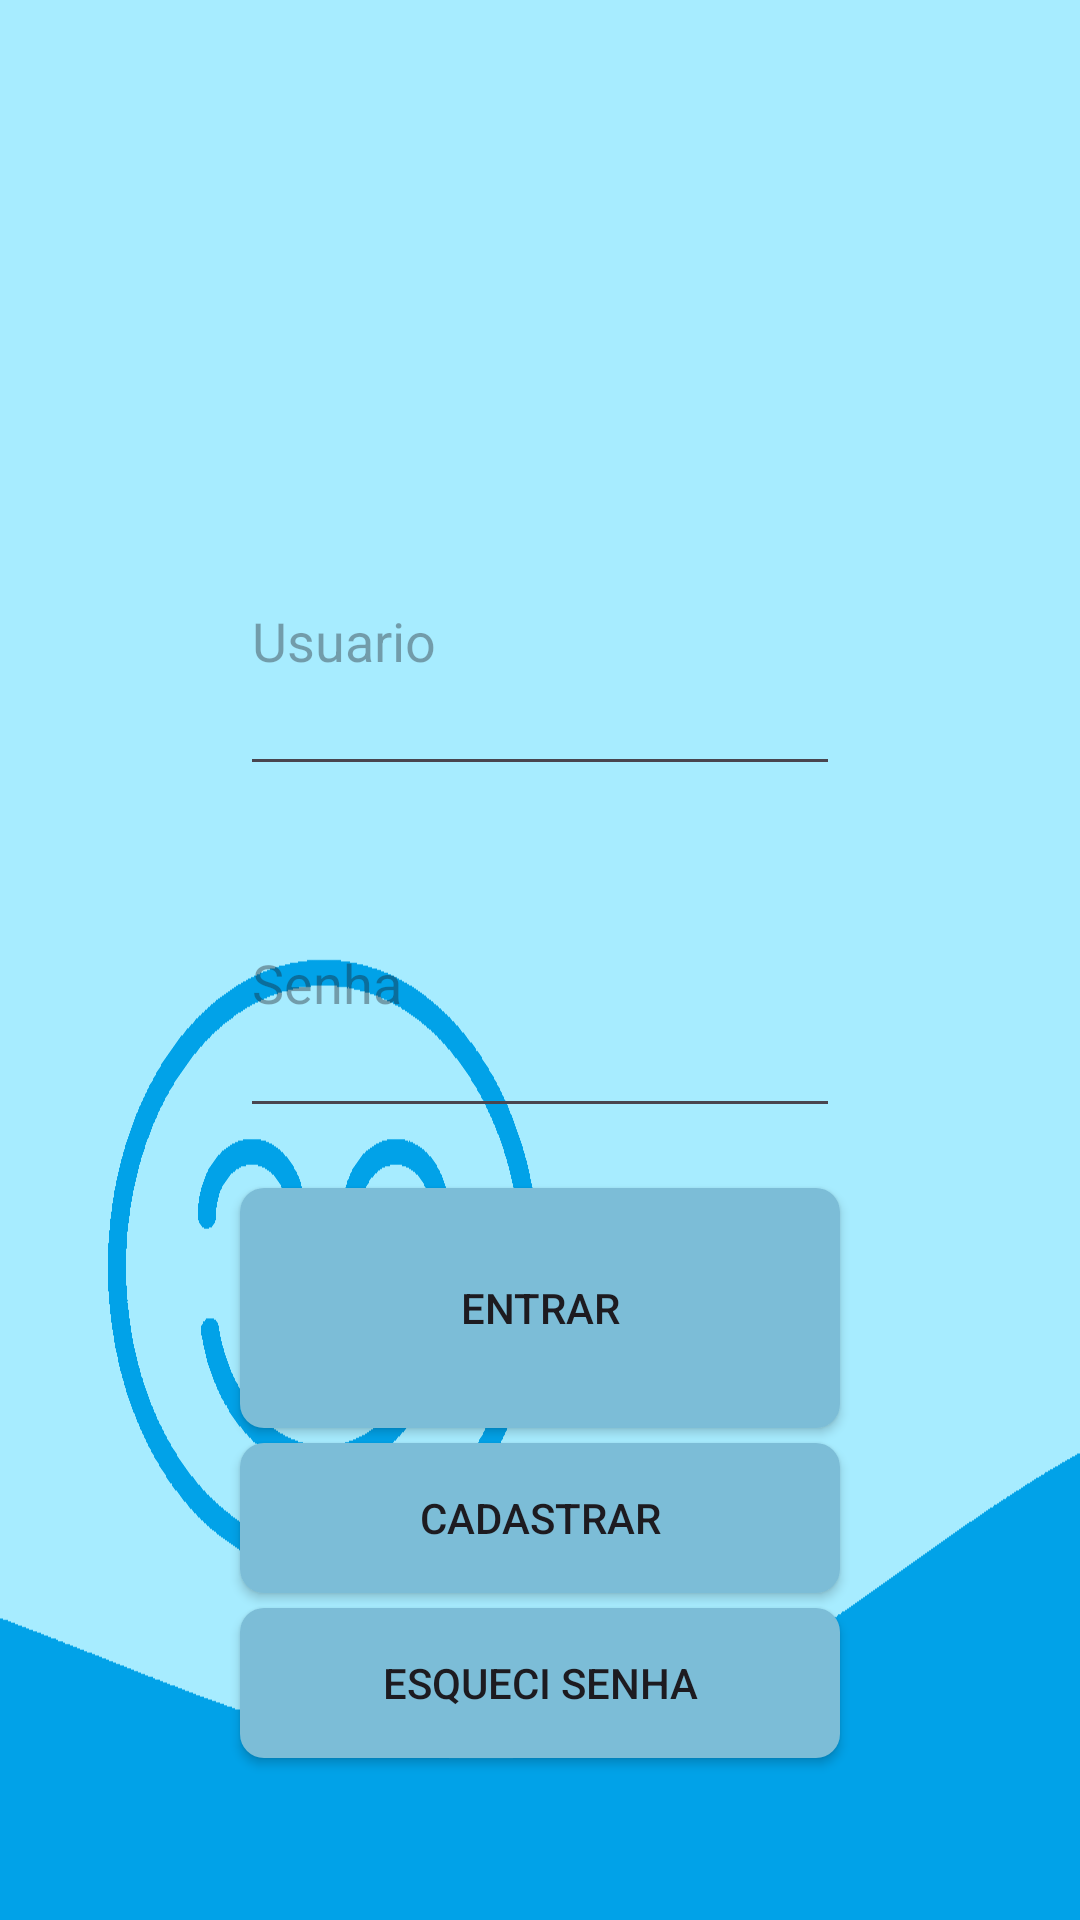

Here is an Android app screen rendered from its layout file. Give the layout XML and the strings, colors and styles it references.
<!-- AndroidManifest.xml: application theme Theme.SoninhoTech -->
<!-- res/layout/login_activity.xml -->
<?xml version="1.0" encoding="utf-8"?>
<androidx.constraintlayout.widget.ConstraintLayout xmlns:android="http://schemas.android.com/apk/res/android"
    android:layout_width="match_parent"
    android:layout_height="match_parent"
    android:background="@drawable/background_720"
    xmlns:app="http://schemas.android.com/apk/res-auto">

    <EditText
        android:id="@+id/login_usuario"
        android:layout_width="200dp"
        android:layout_height="100dp"
        android:hint="@string/user"
        android:textColor="@color/text"
        android:autofillHints="AUTOFILL_HINT_USERNAME"
        android:inputType="textPersonName"
        app:layout_constraintStart_toStartOf="parent"
        app:layout_constraintEnd_toEndOf="parent"
        app:layout_constraintTop_toTopOf="parent"
        app:layout_constraintBottom_toBottomOf="parent"
        app:layout_constraintVertical_bias="0.3" />

    <EditText
        android:id="@+id/login_senha"
        android:layout_width="200dp"
        android:layout_height="100dp"
        android:hint="@string/password"
        android:textColor="@color/text"
        android:autofillHints="AUTOFILL_HINT_PASSWORD"
        android:inputType="textPassword"
        app:layout_constraintStart_toStartOf="parent"
        app:layout_constraintEnd_toEndOf="parent"
        app:layout_constraintTop_toBottomOf="@id/login_usuario"
        app:layout_constraintBottom_toBottomOf="parent"
        app:layout_constraintVertical_bias="0.05"
        />

    <Button
        android:id="@+id/login_botao"
        android:layout_width="200dp"
        android:layout_height="80dp"
        android:layout_marginTop="20dp"
        android:text="@string/login"
        android:background="@drawable/ripple"
        app:layout_constraintStart_toStartOf="parent"
        app:layout_constraintEnd_toEndOf="parent"
        app:layout_constraintTop_toBottomOf="@id/login_senha" />

    <Button
        android:id="@+id/cadastro_botao"
        android:layout_width="200dp"
        android:layout_height="50dp"
        android:layout_marginTop="5dp"
        android:text="@string/register"
        android:background="@drawable/ripple"
        app:layout_constraintStart_toStartOf="parent"
        app:layout_constraintEnd_toEndOf="parent"
        app:layout_constraintTop_toBottomOf="@id/login_botao" />

    <Button
        android:id="@+id/esqueci_senha_botao"
        android:layout_width="200dp"
        android:layout_height="50dp"
        android:layout_marginTop="5dp"
        android:text="@string/forgot_pw"
        android:background="@drawable/ripple"
        app:layout_constraintStart_toStartOf="parent"
        app:layout_constraintEnd_toEndOf="parent"
        app:layout_constraintTop_toBottomOf="@id/cadastro_botao" />

</androidx.constraintlayout.widget.ConstraintLayout>
<!-- resources referenced by this layout -->
<resources>
  <color name="text">#000000</color>
  <!-- drawable background_720: png bitmap (drawable, 14442 bytes) -->
  <!-- drawable ripple (drawable) -->
  <?xml version="1.0" encoding="utf-8"?>
  <ripple xmlns:android="http://schemas.android.com/apk/res/android"
      android:color="@color/button">
      <item>
          <shape android:shape="rectangle">
              <solid android:color="@color/button"/>
              <corners android:radius="8dp" />
          </shape>
      </item>
  </ripple>
  <string name="forgot_pw">Esqueci Senha</string>
  <string name="login">Entrar</string>
  <string name="password">Senha</string>
  <string name="register">Cadastrar</string>
  <string name="user">Usuario</string>
  <style name="Theme.SoninhoTech" parent="Base.Theme.SoninhoTech" />
  <color name="button">#7CBDD7</color>
  <style name="Base.Theme.SoninhoTech" parent="Theme.Material3.DayNight.NoActionBar">
          
          
      </style>
</resources>
